Run: headless pygame with SDL's dummy video driver; simulated clock (each Clock.tick advances the game by its frame time, no real sleeping); random seed 0; keys injected as events and as key.get_pressed() state; mouse plan: one left click at the window centre at the start of phase 2, then a move to the lower-right quarter at the start of phase 3.
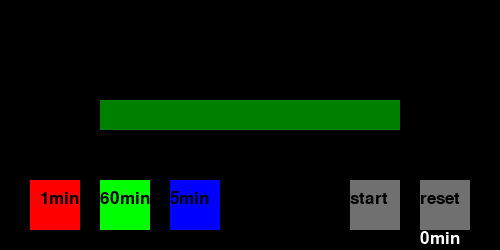
Frame 1 of 4 · flips 1–60 · no input
Frame 2 of 4 · flips 61–180 · clicked the window centre · tapped SPACE, RETURN · held RIGHT (→), D · screen unchanged from frame 1, image omitted
Frame 3 of 4 · flips 181–300 · moved the mouse to the lower-right quarter · held DOWN (↓), S · screen unchanged from frame 2, image omitted
Frame 4 of 4 · flips 301–420 · held LEFT (←), A, UP (↑), W · screen unchanged from frame 3, image omitted

The pygame program that drew these frames:

from pygame.locals import *
import pygame
import sys

def main():
    pygame.init()    # Pygameを初期化
    screen = pygame.display.set_mode((500, 250))    # 画面を作成.return Surface
    pygame.display.set_caption("Pygame sample app")    # タイトルを作成
    
    time_bar_weight = 300
    passed_min = 0 #１分を何回繰り返したか記録
    min_1_button = pygame.Rect(30, 180, 50, 50)  # creates a rect object Return Rect
    min_5_button = pygame.Rect(170,180,50,50)
    min_60_button = pygame.Rect(100, 180, 50, 50)  # creates a rect object
    start_button = pygame.Rect(350,180,50,50)#スタートボタン
    reset_button = pygame.Rect(420,180,50,50)#リセットボタン
    
    time_bar_back = pygame.Rect(100,100,time_bar_weight,30)#時間を示すバーの後ろ
    #STEP1.フォントの用意  
    font = pygame.font.SysFont(None, 25)#文字の描画時にfontモジュールを使うらしい。#Fontオブジェクトを返す。
    
    #STEP2.テキストの設定
    '''
    Pygameでは作成済みのSurfaceに直接文字を描写することができません。
    ：描写するためにはFont.render命令を使用して文字の画像 (Surface)をその都度作成し、
    作成済みSurfaceにコピー描写しなければならないのです。
    '''
    working_time = 0
    one_min_fps = 0 #なんfps経過したかを記録
    decrease_num = 0 #１分経過ごとのいくつバーの長さを変更するか

    text1 = font.render("1min", True, (0,0,0))#surfaceに文字を描画、return Surface
    text5 = font.render("5min",True,(0,0,0))
    text60 = font.render("60min", True, (0,0,0))
    text_start = font.render("start", True, (0,0,0))
    text_reset = font.render("reset", True, (0,0,0))
    text_working_time = font.render(str(working_time),True,(255,255,255))
    
    
    running = True
    timer_runnning = False #タイマーが作動しているかどうか
    #メインループ
    while running:
        screen.fill((0,0,0))  #画面を黒で塗りつぶす
        time_bar = pygame.Rect(100,100,time_bar_weight,30)#時間を示すバー
        pygame.draw.rect(screen, (255, 0, 0), min_1_button) #四角形を描画するreturn Rect
        pygame.draw.rect(screen, (0, 255, 0), min_60_button)
        pygame.draw.rect(screen,(0,0,255),min_5_button)
        pygame.draw.rect(screen,(112,112,112),reset_button)
        pygame.draw.rect(screen,(112,112,112),start_button)
        pygame.draw.rect(screen,(255,112,112),time_bar_back)
        pygame.draw.rect(screen,(0,128,0),time_bar)
        screen.blit(text1, (40, 190))#画像を他の画像の上に描画する
        screen.blit(text60, (100,190))
        screen.blit(text5,(170,190))
        screen.blit(text_start,(350,190))
        screen.blit(text_reset,(420,190))
        text_working_time = font.render(str(working_time)+"min",True,(255,255,255)) #値を更新するため
        screen.blit(text_working_time,(420,230))

        clock = pygame.time.Clock()
        pygame.display.update() #描画処理を実行.スクリーンの一部を更新、引数変えれば全体display.flipと一緒らしい.
        for event in pygame.event.get(): #イベントキューからイベントを取り出す
            if event.type == QUIT:  # 終了イベント
                running = False
                pygame.quit()  #pygameのウィンドウを閉じる
                sys.exit() #システム終了
                
            if event.type == pygame.MOUSEBUTTONDOWN:
                if min_1_button.collidepoint(event.pos) and timer_runnning==False: #点座標がrectオブジェクトの範囲内か？
                    print("red button was pressed")
                    pygame.draw.rect(screen, (100, 0, 0), min_1_button) #色を変える
                    pygame.display.update(min_1_button)
                    working_time += 1
                    pygame.time.wait(30) #一瞬止める
                if min_60_button.collidepoint(event.pos) and timer_runnning==False:
                    print("green button was pressed")
                    pygame.draw.rect(screen, (0, 100, 0), min_60_button) #色を変える
                    pygame.display.update(min_60_button)
                    pygame.time.wait(30) #一瞬止める
                    working_time += 60
                if min_5_button.collidepoint(event.pos) and timer_runnning==False:
                    print("blue button was pressed")
                    pygame.draw.rect(screen, (0, 0, 100), min_5_button) #色を変える
                    pygame.display.update(min_5_button)
                    pygame.time.wait(30) #一瞬止める
                    working_time += 5
                if start_button.collidepoint(event.pos) and timer_runnning==False and working_time!=0:
                    print("start button was pressed")
                    pygame.draw.rect(screen, (20, 20, 20), start_button) #色を変える
                    pygame.display.update(start_button)
                    timer_runnning = True
                    decrease_num = 1 / working_time
                    pygame.time.wait(30) #一瞬止める
                if reset_button.collidepoint(event.pos):
                    print("reset button was pressed")
                    pygame.draw.rect(screen, (20, 20, 20), reset_button) #色を変える
                    pygame.display.update(reset_button)
                    timer_runnning = False
                    passed_min = 0
                    one_min_fps = 0
                    working_time = 0
                    time_bar_weight = 300
                    pygame.time.wait(30) #一瞬止める
        if timer_runnning:
            one_min_fps += 1
            if one_min_fps >= 2:
                one_min_fps = 0
                time_bar_weight -= decrease_num
            
        if time_bar_weight-decrease_num*passed_min <= 0:
            timer_runnning = False
            passed_min = 0
            one_min_fps = 0
            working_time = 0
            time_bar_weight = 300

        clock.tick(10)
                    
if __name__=="__main__":
    main()
